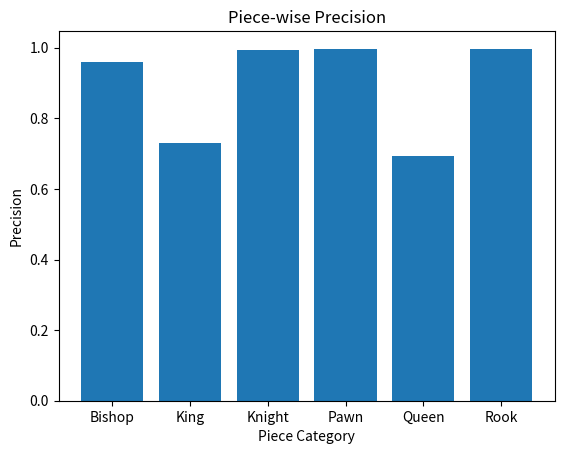

Source code (Python):
import numpy as np
import matplotlib.pyplot as plt

categories = ['Bishop', 'King', 'Knight', 'Pawn', 'Queen', 'Rook']
a = np.array([0.9593, 0.7294, 0.9929, 0.9968, 0.6930, 0.9973])
plt.bar(categories, a)
plt.title('Piece-wise Precision')
plt.xlabel('Piece Category')
plt.ylabel('Precision')
plt.show()